Dataset: Fruit-Image-Recognition (GitHub, DuyToanIT/Fruit-Image-Recognition). Classes: ambarella, carrot, grape, mangosteen, persimmon.

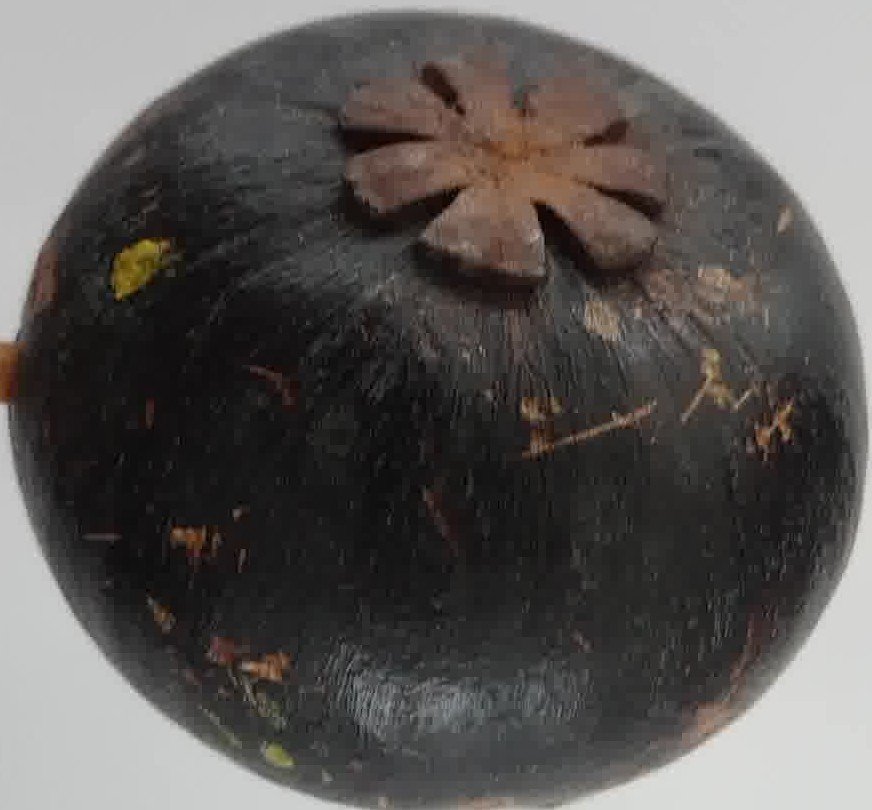
Label: mangosteen

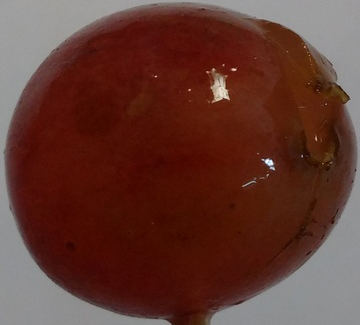
Label: grape

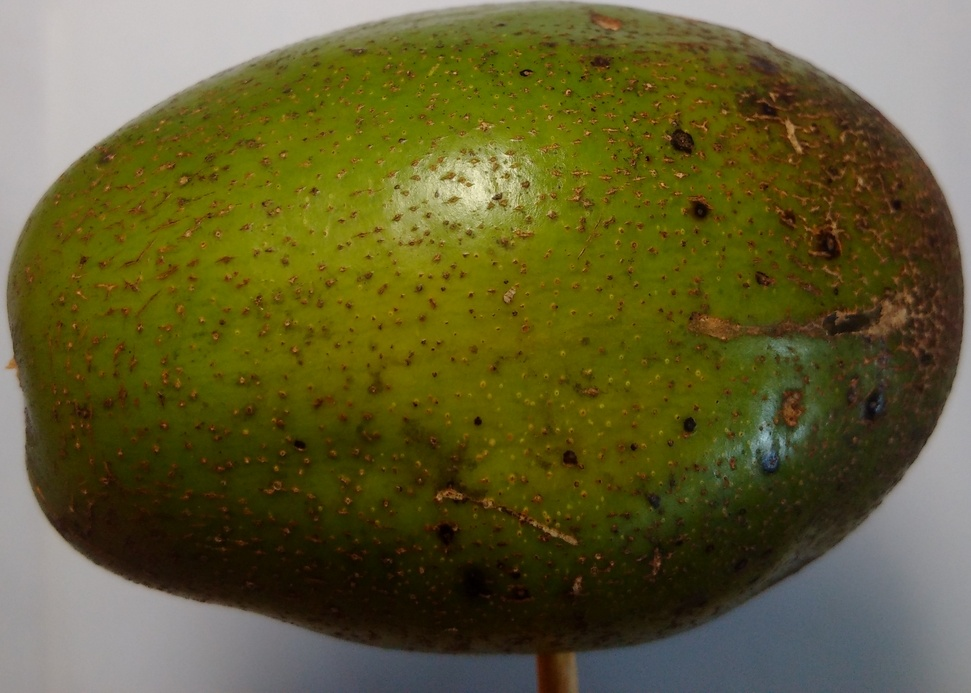
Label: ambarella

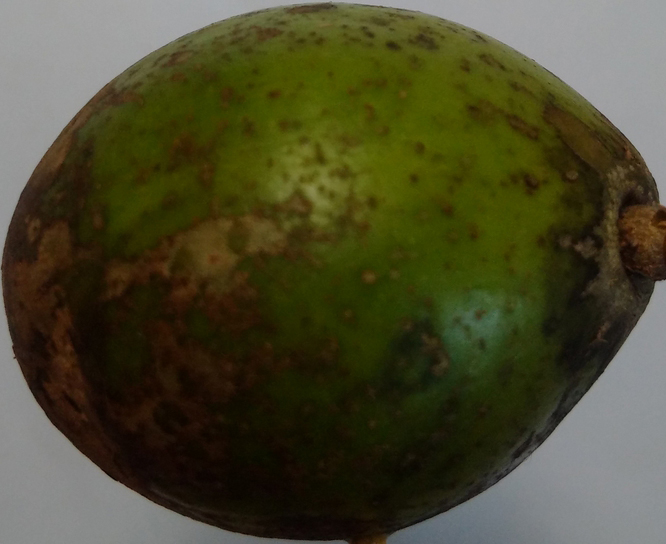
Label: ambarella

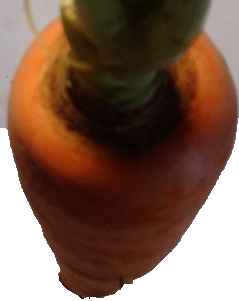
Label: carrot

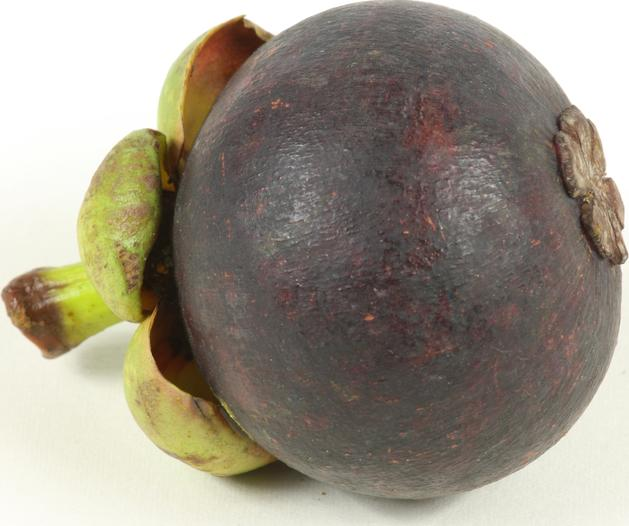
Label: mangosteen
